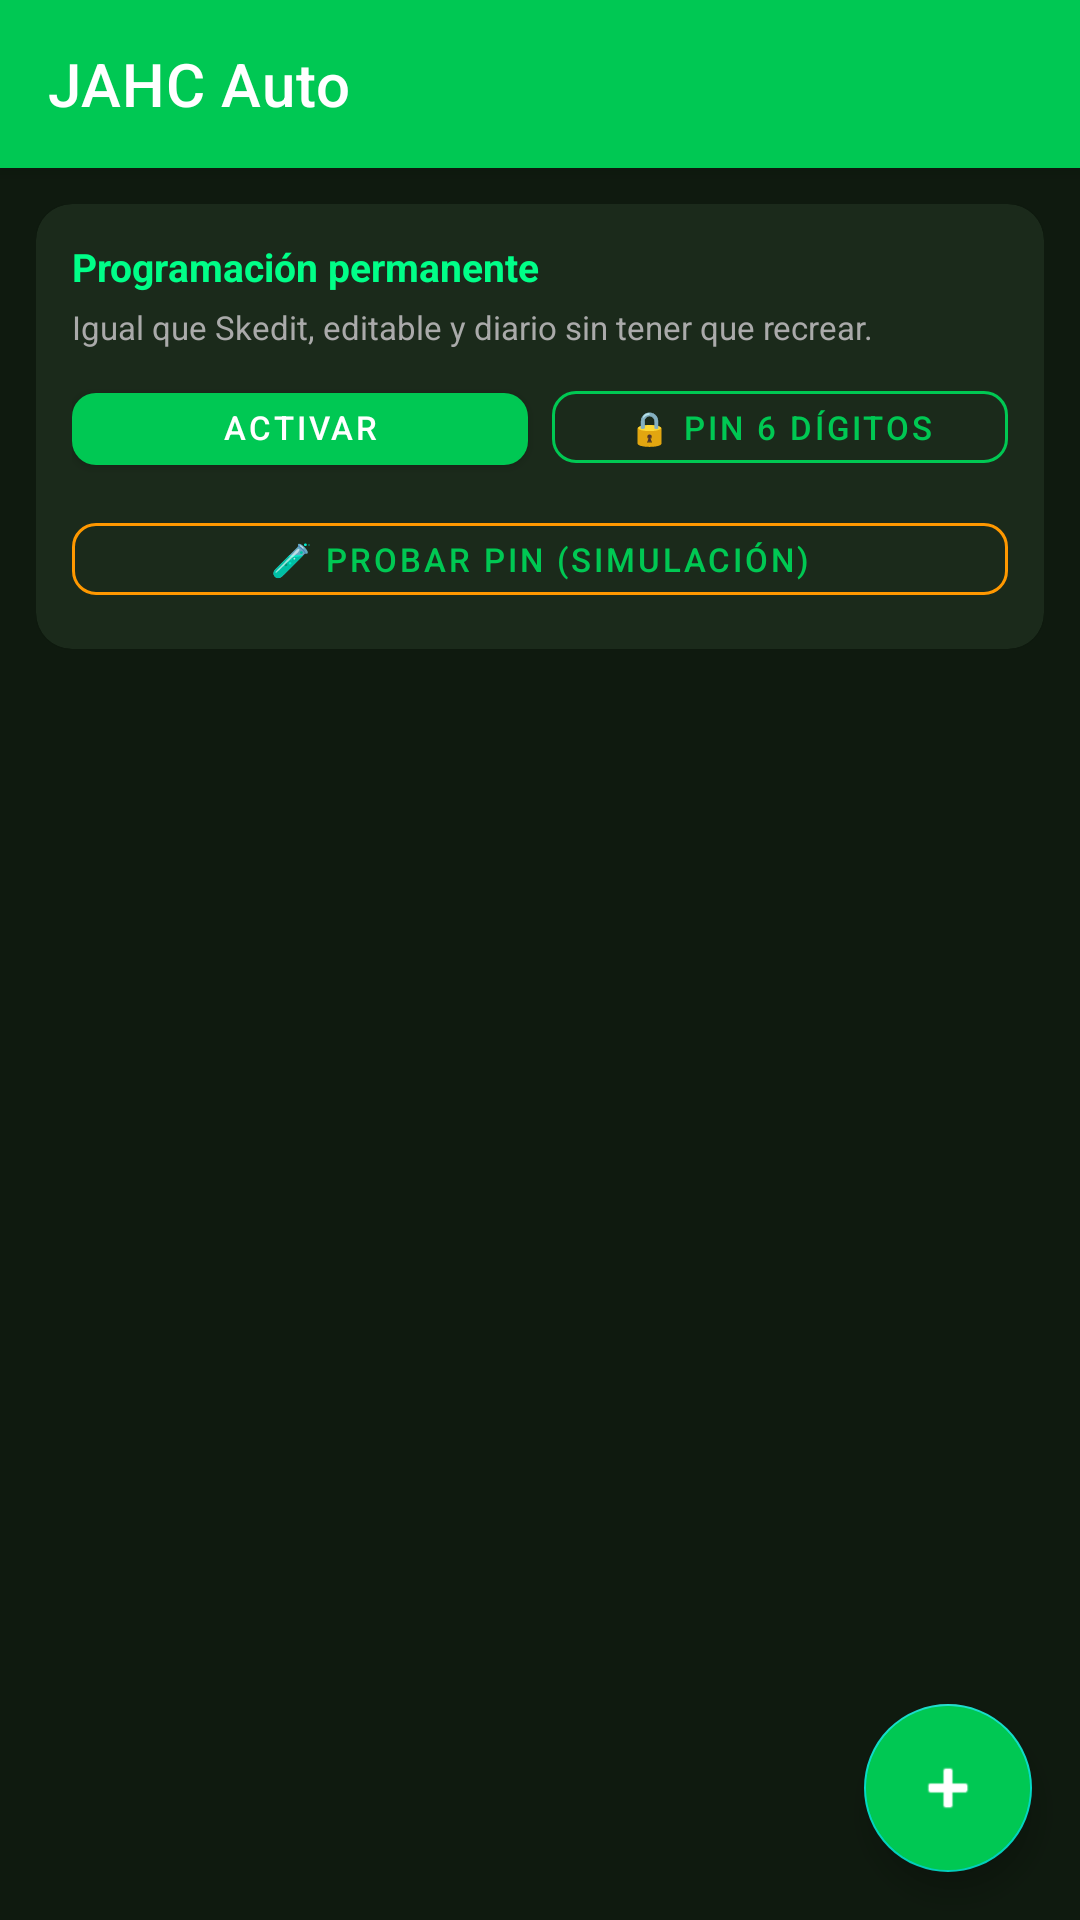

Layout XML and referenced resources for this Android screen:
<!-- AndroidManifest.xml: application theme Theme.JAHCAuto -->
<!-- res/layout/activity_main.xml -->
<?xml version="1.0" encoding="utf-8"?>
<androidx.coordinatorlayout.widget.CoordinatorLayout xmlns:android="http://schemas.android.com/apk/res/android"
    xmlns:app="http://schemas.android.com/apk/res-auto"
    android:layout_width="match_parent"
    android:layout_height="match_parent"
    android:background="#0F1A0F">

    <com.google.android.material.appbar.AppBarLayout
        android:layout_width="match_parent"
        android:layout_height="wrap_content">
        <com.google.android.material.appbar.MaterialToolbar
            android:layout_width="match_parent"
            android:layout_height="?attr/actionBarSize"
            android:background="#00C853"
            app:title="JAHC Auto"
            app:titleTextColor="#FFFFFF" />
    </com.google.android.material.appbar.AppBarLayout>

    <LinearLayout
        android:layout_width="match_parent"
        android:layout_height="match_parent"
        android:orientation="vertical"
        android:padding="12dp"
        app:layout_behavior="@string/appbar_scrolling_view_behavior">

        <com.google.android.material.card.MaterialCardView
            android:layout_width="match_parent"
            android:layout_height="wrap_content"
            android:layout_marginBottom="12dp"
            app:cardCornerRadius="12dp"
            app:cardBackgroundColor="#1B2A1B">
            <LinearLayout
                android:layout_width="match_parent"
                android:layout_height="wrap_content"
                android:orientation="vertical"
                android:padding="12dp">
                <TextView
                    android:layout_width="wrap_content"
                    android:layout_height="wrap_content"
                    android:text="Programación permanente"
                    android:textColor="#00FF88"
                    android:textStyle="bold"
                    android:textSize="13sp"/>
                <TextView
                    android:layout_width="wrap_content"
                    android:layout_height="wrap_content"
                    android:text="Igual que Skedit, editable y diario sin tener que recrear."
                    android:textColor="#AAAAAA"
                    android:textSize="11sp"
                    android:layout_marginTop="4dp"/>
                <LinearLayout
                    android:layout_width="match_parent"
                    android:layout_height="wrap_content"
                    android:layout_marginTop="8dp"
                    android:orientation="horizontal">
                    <com.google.android.material.button.MaterialButton
                        android:id="@+id/btnAccessibility"
                        android:layout_width="0dp"
                        android:layout_height="36dp"
                        android:layout_weight="1"
                        android:layout_marginEnd="8dp"
                        android:text="Activar accesibilidad"
                        android:textSize="11sp"
                        app:cornerRadius="8dp"/>
                    <com.google.android.material.button.MaterialButton
                        android:id="@+id/btnPin"
                        style="@style/Widget.MaterialComponents.Button.OutlinedButton"
                        android:layout_width="0dp"
                        android:layout_height="36dp"
                        android:layout_weight="1"
                        android:text="🔒 PIN 6 dígitos"
                        android:textSize="11sp"
                        app:cornerRadius="8dp"
                        app:strokeColor="#00C853"/>
                </LinearLayout>
                <com.google.android.material.button.MaterialButton
                    android:id="@+id/btnTestLock"
                    style="@style/Widget.MaterialComponents.Button.OutlinedButton"
                    android:layout_width="match_parent"
                    android:layout_height="36dp"
                    android:layout_marginTop="8dp"
                    android:text="🧪 Probar PIN (Simulación)"
                    android:textSize="11sp"
                    app:cornerRadius="8dp"
                    app:strokeColor="#FF9800"/>
            </LinearLayout>
        </com.google.android.material.card.MaterialCardView>

        <androidx.recyclerview.widget.RecyclerView
            android:id="@+id/recycler"
            android:layout_width="match_parent"
            android:layout_height="0dp"
            android:layout_weight="1"
            android:clipToPadding="false"
            android:paddingBottom="80dp"/>

        <TextView
            android:id="@+id/emptyView"
            android:layout_width="match_parent"
            android:layout_height="wrap_content"
            android:gravity="center"
            android:padding="24dp"
            android:text="Sin programaciones.\nToca + para crear una (WhatsApp / Business / Dual)"
            android:textColor="#666666"
            android:visibility="gone"/>
    </LinearLayout>

    <com.google.android.material.floatingactionbutton.FloatingActionButton
        android:id="@+id/fab"
        android:layout_width="wrap_content"
        android:layout_height="wrap_content"
        android:layout_gravity="bottom|end"
        android:layout_margin="16dp"
        android:contentDescription="Nuevo"
        app:srcCompat="@android:drawable/ic_input_add"
        app:tint="#FFFFFF"
        android:backgroundTint="#00C853"/>
</androidx.coordinatorlayout.widget.CoordinatorLayout>
<!-- resources referenced by this layout -->
<resources>
  <style name="Theme.JAHCAuto" parent="Theme.MaterialComponents.DayNight.NoActionBar">
          <item name="colorPrimary">#00C853</item>
          <item name="colorPrimaryDark">#009624</item>
          <item name="colorAccent">#00C853</item>
          <item name="android:statusBarColor">#0F1A0F</item>
          <item name="android:navigationBarColor">#0F1A0F</item>
      </style>
</resources>
